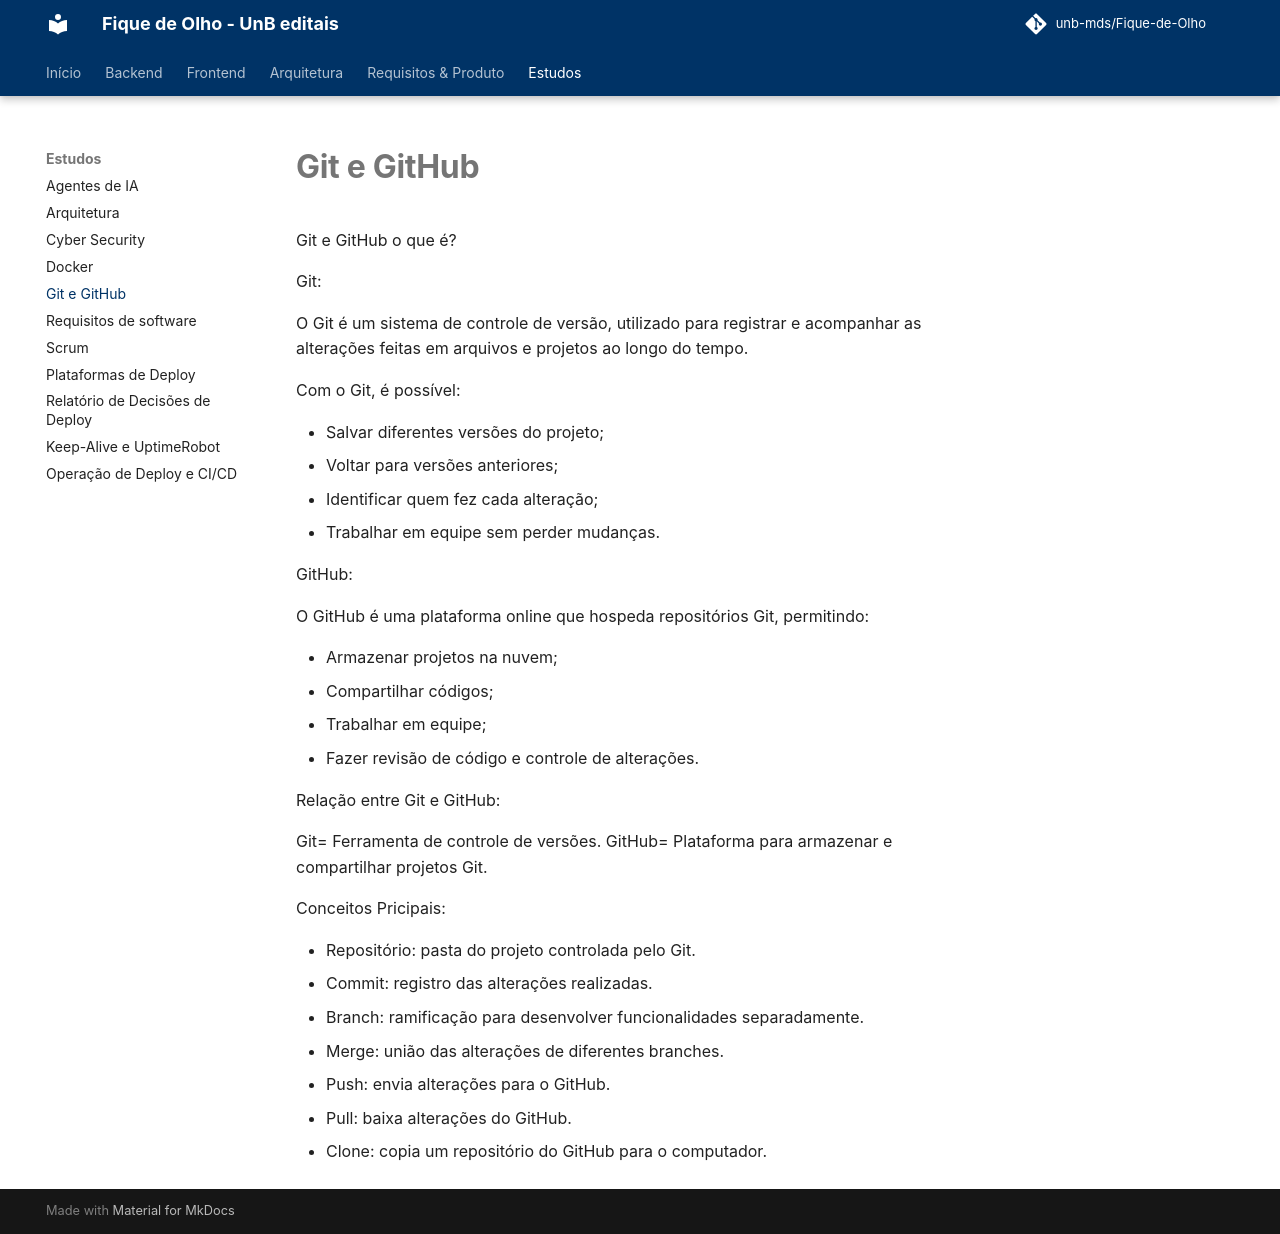

repository: unb-mds/Fique-de-Olho · page: Estudos/sprint00/estudo_GitGtHub/index.html · generator: mkdocs

Git e GitHub o que é?

Git:

O Git é um sistema de controle de versão, utilizado para registrar e acompanhar as alterações feitas em arquivos e projetos ao longo do tempo.

Com o Git, é possível:

* Salvar diferentes versões do projeto;
* Voltar para versões anteriores;
* Identificar quem fez cada alteração;
* Trabalhar em equipe sem perder mudanças.

GitHub:

O GitHub é uma plataforma online que hospeda repositórios Git, permitindo:

* Armazenar projetos na nuvem;
* Compartilhar códigos;
* Trabalhar em equipe;
* Fazer revisão de código e controle de alterações.

Relação entre Git e GitHub:

Git= Ferramenta de controle de versões.
GitHub= Plataforma para armazenar e compartilhar projetos Git.

Conceitos Pricipais:

* Repositório: pasta do projeto controlada pelo Git.
* Commit: registro das alterações realizadas.
* Branch: ramificação para desenvolver funcionalidades separadamente.
* Merge: união das alterações de diferentes branches.
* Push: envia alterações para o GitHub.
* Pull: baixa alterações do GitHub.
* Clone: copia um repositório do GitHub para o computador.
